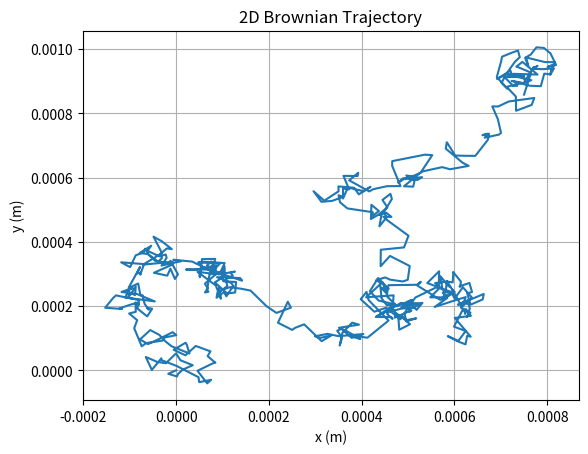
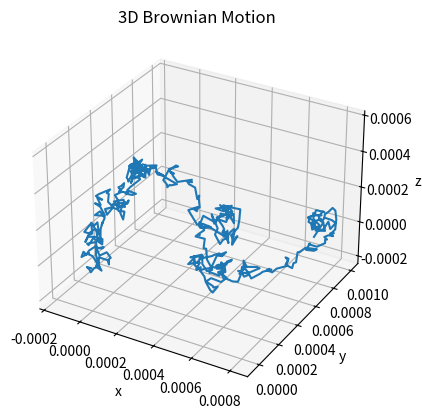
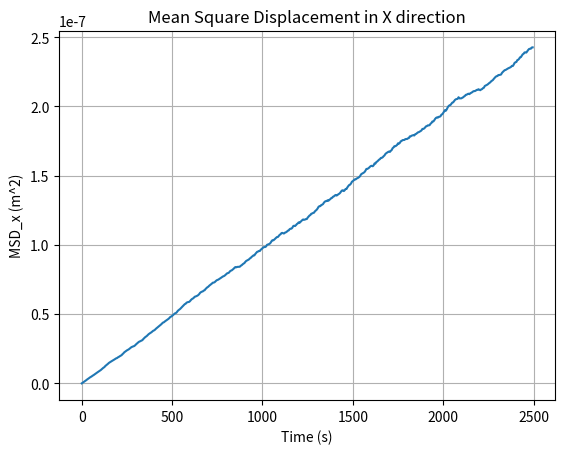
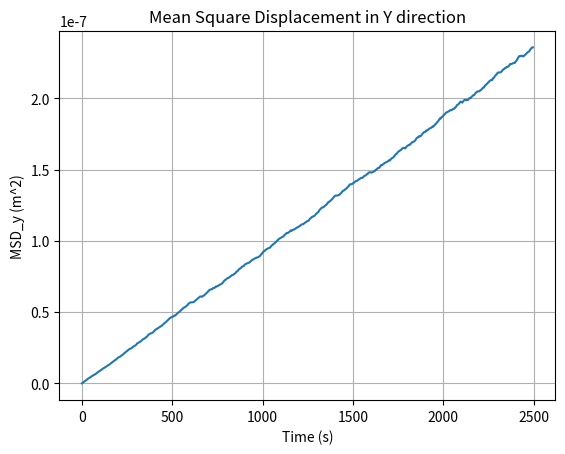
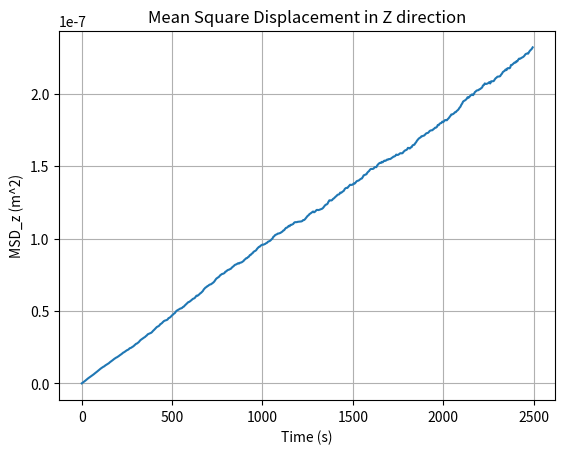
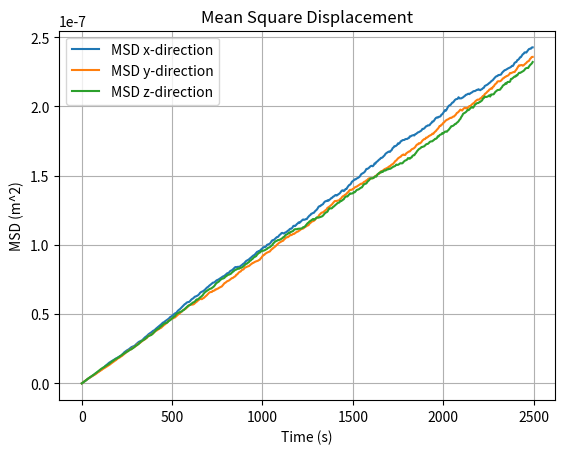

Write the Python code that produced these figures, in order. (Note: this script raises an exception after producing the figures.)
import numpy as np
import matplotlib.pyplot as plt
import math

#Specify the physical parameters of the system (viscosity, temp, soot density, particle diameter etc.)
visc =  1.85*10**(-5)         #viscosity
d_p =  500*10**(-9)           #particle diameter
T = 300                       #temperature
rho_soot =1800                #soot density
k_b = 1.38 * 10**(-23)        #Boltzmann constant
Vp = (np.pi/6)*d_p**3         #particle volume
m = rho_soot * Vp             #particle mass
N = 500                       #number of points
n_particles = 2000            #number of particles
R_gas = 8.314462618           #universal gas constant


#Set the Timesteps  and initialize the matrix for mean square displacement
delta_t = 5

#Calculate G, H & I
alpha = 18*visc/(rho_soot*d_p**2)

G = k_b*T/m * (1-math.e**(-2*alpha*delta_t))
H = (k_b*T/m)*((alpha**(-1))*(1-math.e**(-alpha*delta_t))**2)
I = k_b*T/m * alpha**(-2)*(2*alpha*delta_t-3+4*math.e**(-alpha*delta_t)-math.e**(-2*alpha*delta_t))


t = np.arange(N) * delta_t

v = np.zeros((N, n_particles, 3))
r = np.zeros((N, n_particles, 3))

# I suggest a time loop. For each time step:
# generate random numbers
# update velocity & position
# compute displacement

for i in range(1, N):
  #Call the Gaussian-distributed random numbers
  Y1 = np.random.randn(n_particles, 3)
  Y2 = np.random.randn(n_particles, 3)
  #Create arrays for particle velocity and position
  V = Y1*G**0.5
  R = Y1*H/G**0.5 + (I-(H**2)/G)**0.5*Y2
  v[i] = v[i-1]*math.e**(-alpha*delta_t)+V
  r[i] = r[i-1]+R+(v[i-1]/alpha)*(1-math.e**(-alpha*delta_t))
  

# Displacement from initial position
disp = r - r[0]

#mean squared displacement
msd_x = np.mean(disp[:, :, 0]**2, axis=1)
msd_y = np.mean(disp[:, :, 1]**2, axis=1)
msd_z = np.mean(disp[:, :, 2]**2, axis=1)
msd_total = msd_x + msd_y + msd_z

slope_total, intercept_total = np.polyfit(t[1:], msd_total[1:], 1)
D_est = slope_total / 6.0

# Drag force coefficient
f = 3 * np.pi * visc * d_p

# Avogadro number estimate from Stokes-Einstein rearranged
N_A_est = R_gas * T / (f * D_est)

# Fit slopes for each direction
slope_x, _ = np.polyfit(t[1:], msd_x[1:], 1)
slope_y, _ = np.polyfit(t[1:], msd_y[1:], 1)
slope_z, _ = np.polyfit(t[1:], msd_z[1:], 1)

# Diffusion coefficients
D_x = slope_x / 2
D_y = slope_y / 2
D_z = slope_z / 2

print("Estimated diffusion coefficient D:")
print("D_x =", D_x)
print("D_y =", D_y)
print("D_z =", D_z)
print("Estimated Avogadro number N_A =", N_A_est)

D_stokes = k_b*T/ (3*math.pi * visc * d_p)

print("Diffusion calculates using Stokes-Einstein equation:", D_stokes)
print ("Established values of Avogardros number:", 6.023*10**(23))


#Plot the 2D & 3D particle trajectories
plt.figure()
plt.plot(r[:, 0, 0], r[:, 0, 1])
plt.xlabel("x (m)")
plt.ylabel("y (m)")
plt.title("2D Brownian Trajectory")
plt.grid()
plt.show()

fig = plt.figure()
ax = fig.add_subplot(projection='3d')
ax.plot(r[:, 0, 0], r[:, 0, 1], r[:, 0, 2])
ax.set_xlabel("x")
ax.set_ylabel("y")
ax.set_zlabel("z")
ax.set_title("3D Brownian Motion")
plt.show()

# MSD in x
plt.figure()
plt.plot(t, msd_x)
plt.xlabel('Time (s)')
plt.ylabel('MSD_x (m^2)')
plt.title('Mean Square Displacement in X direction')
plt.grid()
plt.show()

# MSD in y
plt.figure()
plt.plot(t, msd_y)
plt.xlabel('Time (s)')
plt.ylabel('MSD_y (m^2)')
plt.title('Mean Square Displacement in Y direction')
plt.grid()
plt.show()

# MSD in z
plt.figure()
plt.plot(t, msd_z)
plt.xlabel('Time (s)')
plt.ylabel('MSD_z (m^2)')
plt.title('Mean Square Displacement in Z direction')
plt.grid()
plt.show()

# MSD in x, y, z on same plot
plt.figure()
plt.plot(t, msd_x, label='MSD x-direction')
plt.plot(t, msd_y, label='MSD y-direction')
plt.plot(t, msd_z, label='MSD z-direction')
plt.xlabel('Time (s)')
plt.ylabel('MSD (m^2)')
plt.title('Mean Square Displacement')
plt.grid()
plt.legend()
plt.grid(True)
plt.savefig(f"figures/msd.png", dpi=800)
plt.tight_layout()
plt.show()

# ── Plot 2: Single trajectory (finest timestep, 1 particle) ───────────────────
fig2d, axes2d = plt.subplots(1, len(delta_ts), figsize=(5*len(delta_ts), 5))
fig3d = plt.figure(figsize=(5*len(delta_ts), 5))

for idx, dt in enumerate(delta_ts):
    N_dt = results[dt]["t"].size
    traj = simulate_particle(N_dt, dt)

    # 2D
    axes2d[idx].plot(traj[:, 0 ], traj[:, 1], lw=1, alpha=1)
    axes2d[idx].set_xlabel("x (m)")
    axes2d[idx].set_ylabel("y (m)")
    axes2d[idx].set_title(f"2D Trajectory  (Δt={dt} s)")
    axes2d[idx].ticklabel_format(style='sci', scilimits=(0, 0))
    axes2d[idx].tick_params(labelsize=7)
    axes2d[idx].grid(True)

    # 3D
    ax3d = fig3d.add_subplot(1, len(delta_ts), idx+1, projection="3d")
    ax3d.plot(traj[:, 0], traj[:, 1], traj[:, 2], lw=1, alpha=1)
    ax3d.set_xlabel("x", labelpad=10)
    ax3d.set_ylabel("y", labelpad=10)
    ax3d.set_zlabel("z", labelpad=10)
    ax3d.tick_params(axis='both', labelsize=7)
    ax3d.ticklabel_format(style='sci', scilimits=(0, 0))
    ax3d.tick_params(labelsize=7)
    ax3d.set_title(f"3D Trajectory  (Δt={dt} s)")

    fig_single, (ax2d, ax3d_single) = plt.subplots(1, 2, figsize=(12, 5),
                                                     subplot_kw=None)
    fig_single.delaxes(ax3d_single)  # remove the flat placeholder, re-add as 3D
    ax2d.plot(traj[:, 0], traj[:, 1], lw=1, alpha=1)
    ax2d.set_xlabel("x (m)",  labelpad=10)
    ax2d.set_ylabel("y (m)",  labelpad=10)
    ax2d.ticklabel_format(style='sci', scilimits=(0, 0))
    ax2d.tick_params(labelsize=7)
    ax2d.set_title(f"2D Trajectory  (Δt={dt} s)")
    ax2d.grid(True)
    ax3d_s = fig_single.add_subplot(1, 2, 2, projection="3d")
    ax3d_s.plot(traj[:, 0], traj[:, 1], traj[:, 2], lw=1, alpha=1)
    ax3d_s.set_xlabel("x (m)", labelpad=10)
    ax3d_s.set_ylabel("y (m)", labelpad=10)
    ax3d_s.set_zlabel("z (m)", labelpad=10)
    ax3d_s.ticklabel_format(style='sci', scilimits=(0, 0))
    ax3d_s.tick_params(labelsize=7)
    ax3d_s.set_title(f"3D Trajectory  (Δt={dt} s)")
    fig_single.tight_layout()
    fig_single.savefig(f"figures/trajectory_dt{dt}.png", dpi=800)
    plt.close(fig_single)

fig2d.tight_layout()
fig2d.show()
fig3d.tight_layout()
plt.show() 
